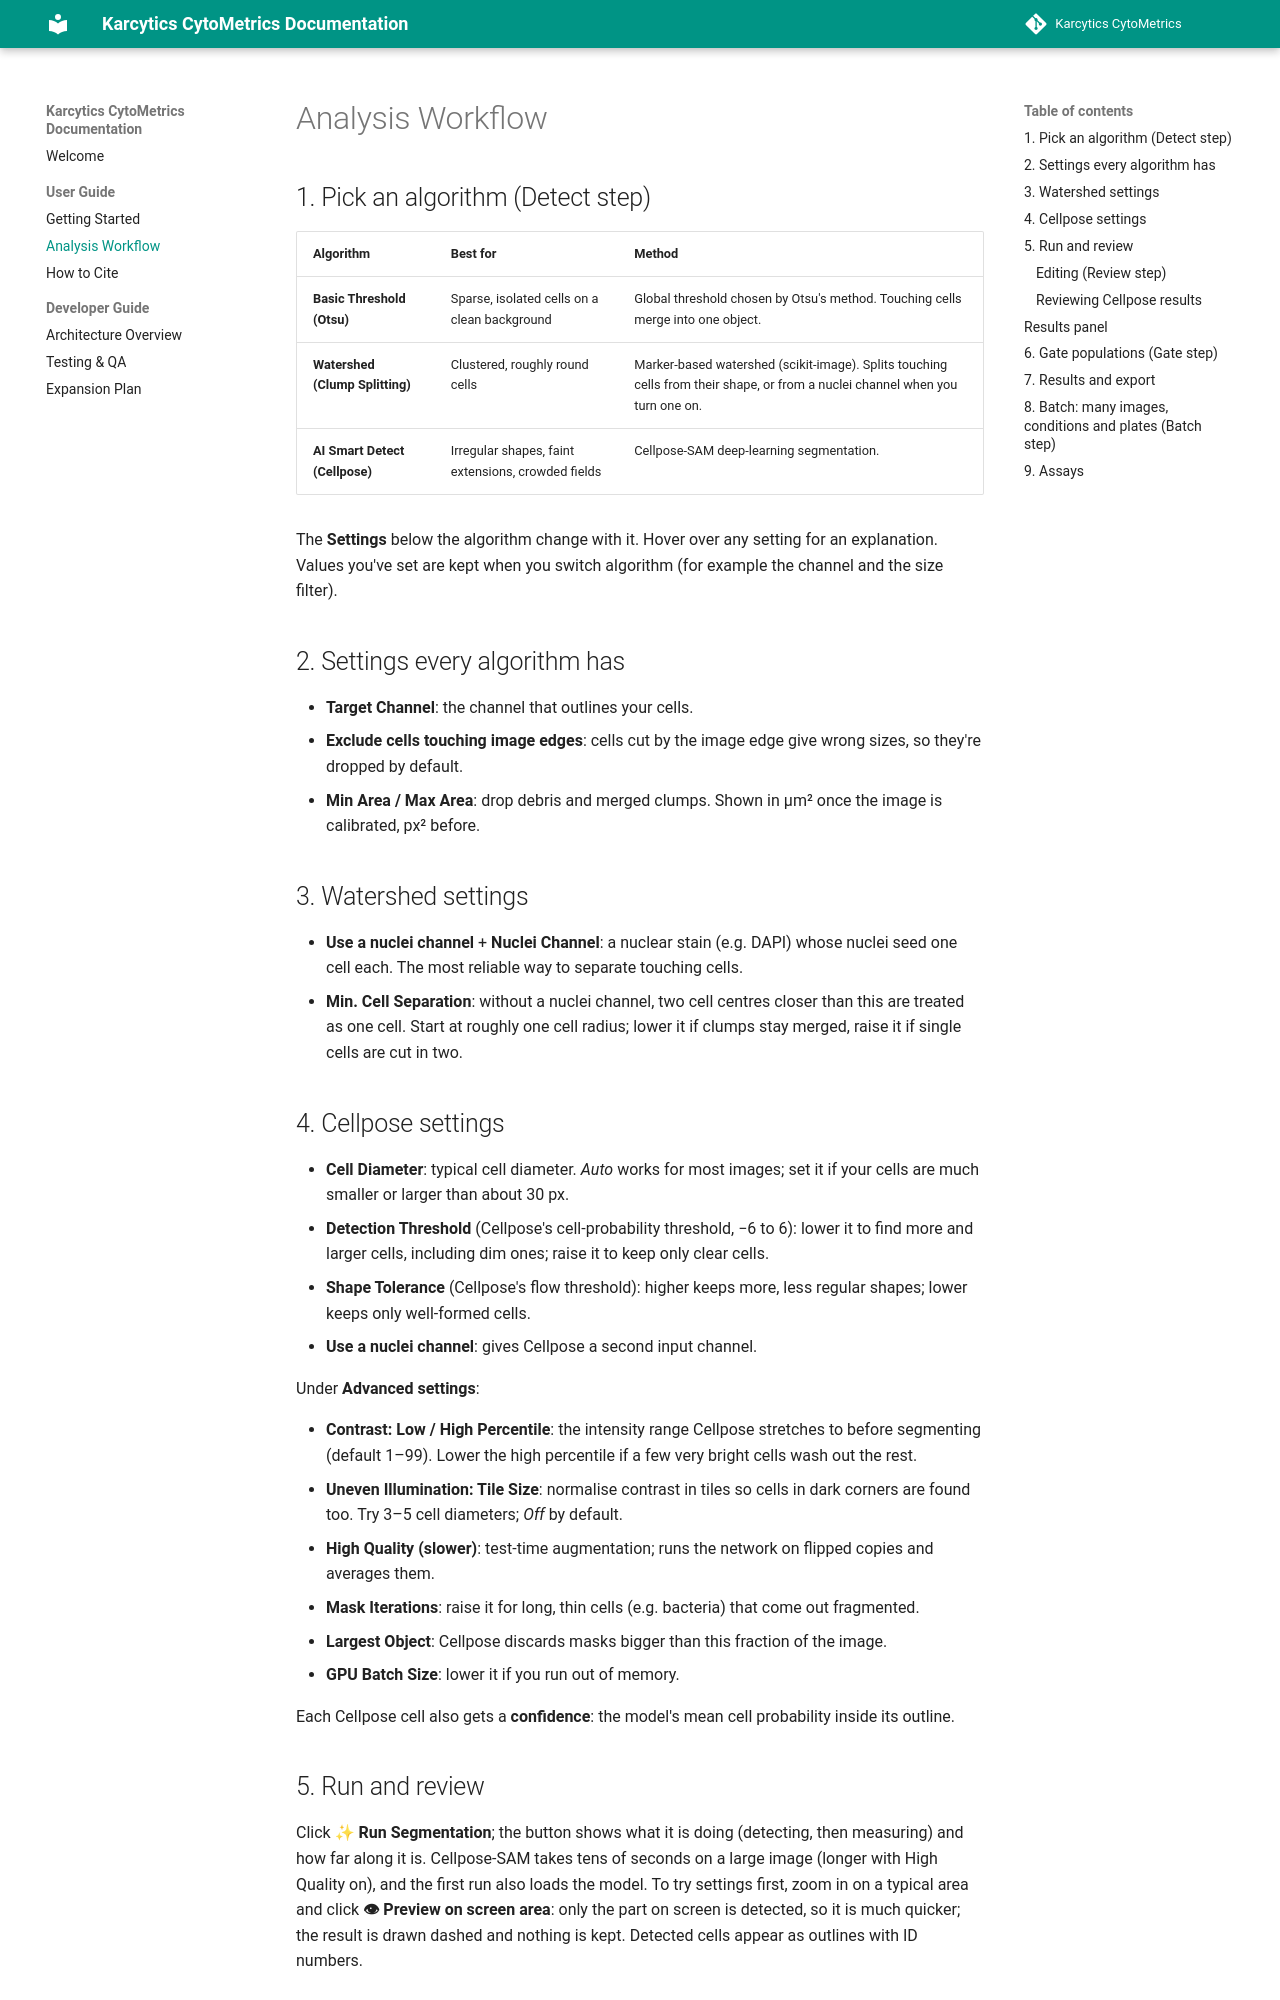

repository: KalaimaranB/Karcytics-cytometrics · page: user/02_ANALYSIS_WORKFLOW/index.html · generator: mkdocs

# Analysis Workflow

## 1. Pick an algorithm (Detect step)

| Algorithm | Best for | Method |
|---|---|---|
| **Basic Threshold (Otsu)** | Sparse, isolated cells on a clean background | Global threshold chosen by Otsu's method. Touching cells merge into one object. |
| **Watershed (Clump Splitting)** | Clustered, roughly round cells | Marker-based watershed (scikit-image). Splits touching cells from their shape, or from a nuclei channel when you turn one on. |
| **AI Smart Detect (Cellpose)** | Irregular shapes, faint extensions, crowded fields | Cellpose-SAM deep-learning segmentation. |

The **Settings** below the algorithm change with it. Hover over any setting for an explanation. Values you've set are kept when you switch algorithm (for example the channel and the size filter).

## 2. Settings every algorithm has

- **Target Channel**: the channel that outlines your cells.
- **Exclude cells touching image edges**: cells cut by the image edge give wrong sizes, so they're dropped by default.
- **Min Area / Max Area**: drop debris and merged clumps. Shown in µm² once the image is calibrated, px² before.

## 3. Watershed settings

- **Use a nuclei channel** + **Nuclei Channel**: a nuclear stain (e.g. DAPI) whose nuclei seed one cell each. The most reliable way to separate touching cells.
- **Min. Cell Separation**: without a nuclei channel, two cell centres closer than this are treated as one cell. Start at roughly one cell radius; lower it if clumps stay merged, raise it if single cells are cut in two.

## 4. Cellpose settings

- **Cell Diameter**: typical cell diameter. *Auto* works for most images; set it if your cells are much smaller or larger than about 30 px.
- **Detection Threshold** (Cellpose's cell-probability threshold, −6 to 6): lower it to find more and larger cells, including dim ones; raise it to keep only clear cells.
- **Shape Tolerance** (Cellpose's flow threshold): higher keeps more, less regular shapes; lower keeps only well-formed cells.
- **Use a nuclei channel**: gives Cellpose a second input channel.

Under **Advanced settings**:

- **Contrast: Low / High Percentile**: the intensity range Cellpose stretches to before segmenting (default 1–99). Lower the high percentile if a few very bright cells wash out the rest.
- **Uneven Illumination: Tile Size**: normalise contrast in tiles so cells in dark corners are found too. Try 3–5 cell diameters; *Off* by default.
- **High Quality (slower)**: test-time augmentation; runs the network on flipped copies and averages them.
- **Mask Iterations**: raise it for long, thin cells (e.g. bacteria) that come out fragmented.
- **Largest Object**: Cellpose discards masks bigger than this fraction of the image.
- **GPU Batch Size**: lower it if you run out of memory.

Each Cellpose cell also gets a **confidence**: the model's mean cell probability inside its outline.

## 5. Run and review

Click **✨ Run Segmentation**; the button shows what it is doing (detecting, then measuring) and how far along it is. Cellpose-SAM takes tens of seconds on a large image (longer with High Quality on), and the first run also loads the model. To try settings first, zoom in on a typical area and click **👁 Preview on screen area**: only the part on screen is detected, so it is much quicker; the result is drawn dashed and nothing is kept. Detected cells appear as outlines with ID numbers.
